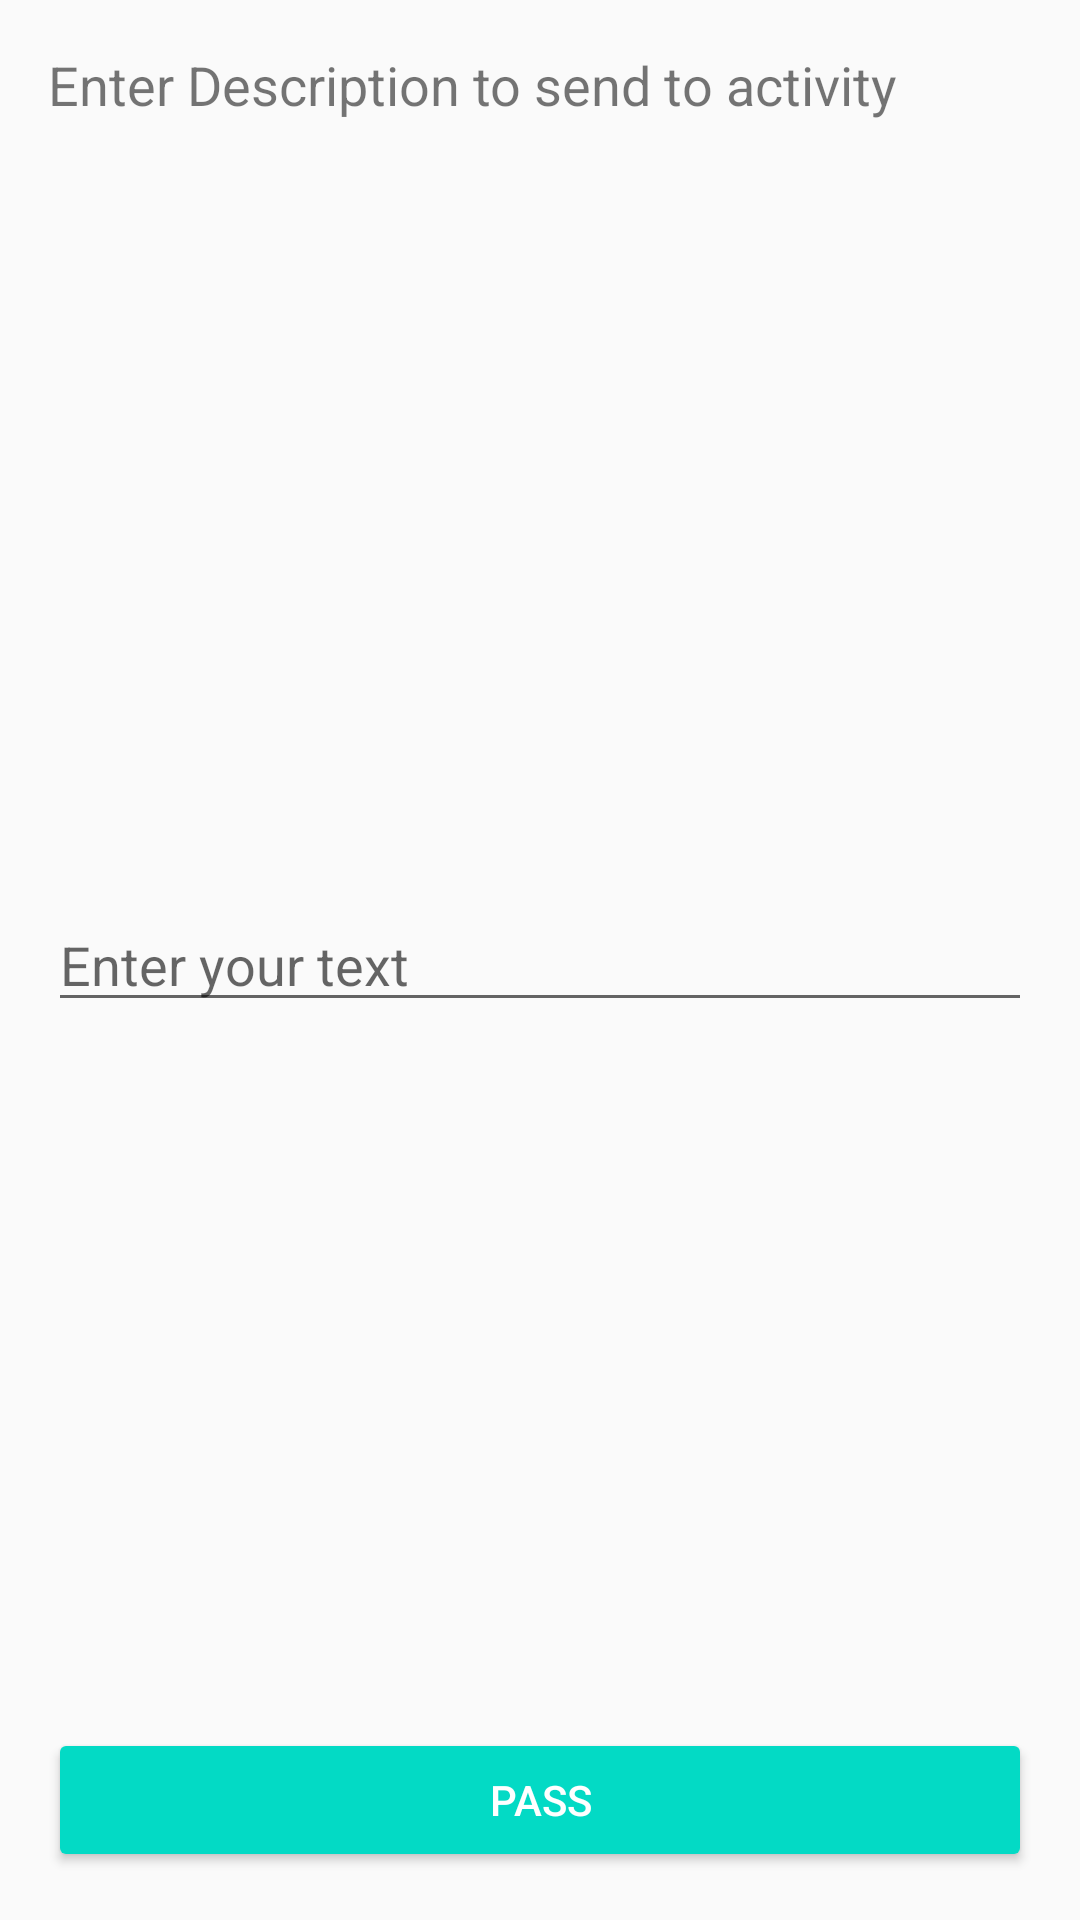

Android layout source for this screen:
<!-- AndroidManifest.xml: application theme AppTheme -->
<!-- res/layout/my_dialog.xml -->
<?xml version="1.0" encoding="utf-8"?>
<RelativeLayout xmlns:android="http://schemas.android.com/apk/res/android"
    android:layout_width="match_parent"
    android:layout_height="match_parent"
    android:orientation="vertical"
    android:padding="16dp">

    <TextView
        android:layout_width="match_parent"
        android:layout_height="wrap_content"
        android:text="@string/descrip"
        android:textSize="18sp" />

    <EditText
        android:id="@+id/myText"
        android:layout_width="match_parent"
        android:layout_height="wrap_content"
        android:layout_centerInParent="true"
        android:hint="@string/enter_your_text" />

    <Button
        android:id="@+id/passBtn"
        style="@style/Widget.AppCompat.Button.Colored"
        android:layout_width="match_parent"
        android:layout_height="wrap_content"
        android:layout_alignParentBottom="true"
        android:text="@string/pass" />
</RelativeLayout>
<!-- resources referenced by this layout -->
<resources>
  <string name="descrip">Enter Description to send to activity</string>
  <string name="enter_your_text">Enter your text</string>
  <string name="pass">Pass</string>
  <style name="AppTheme" parent="Theme.AppCompat.Light.DarkActionBar">
          
          <item name="colorPrimary">@color/colorPrimary</item>
          <item name="colorPrimaryDark">@color/colorPrimaryDark</item>
          <item name="colorAccent">@color/colorAccent</item>
          <item name="windowActionBar">false</item>
          <item name="windowNoTitle">true</item>
      </style>
  <!-- not gathered from this repository: default colours our renderer supplied (Android Studio template values) -->
  <color name="colorPrimary">#FF6200EE</color>
  <color name="colorPrimaryDark">#FF3700B3</color>
  <color name="colorAccent">#FF03DAC5</color>
</resources>
